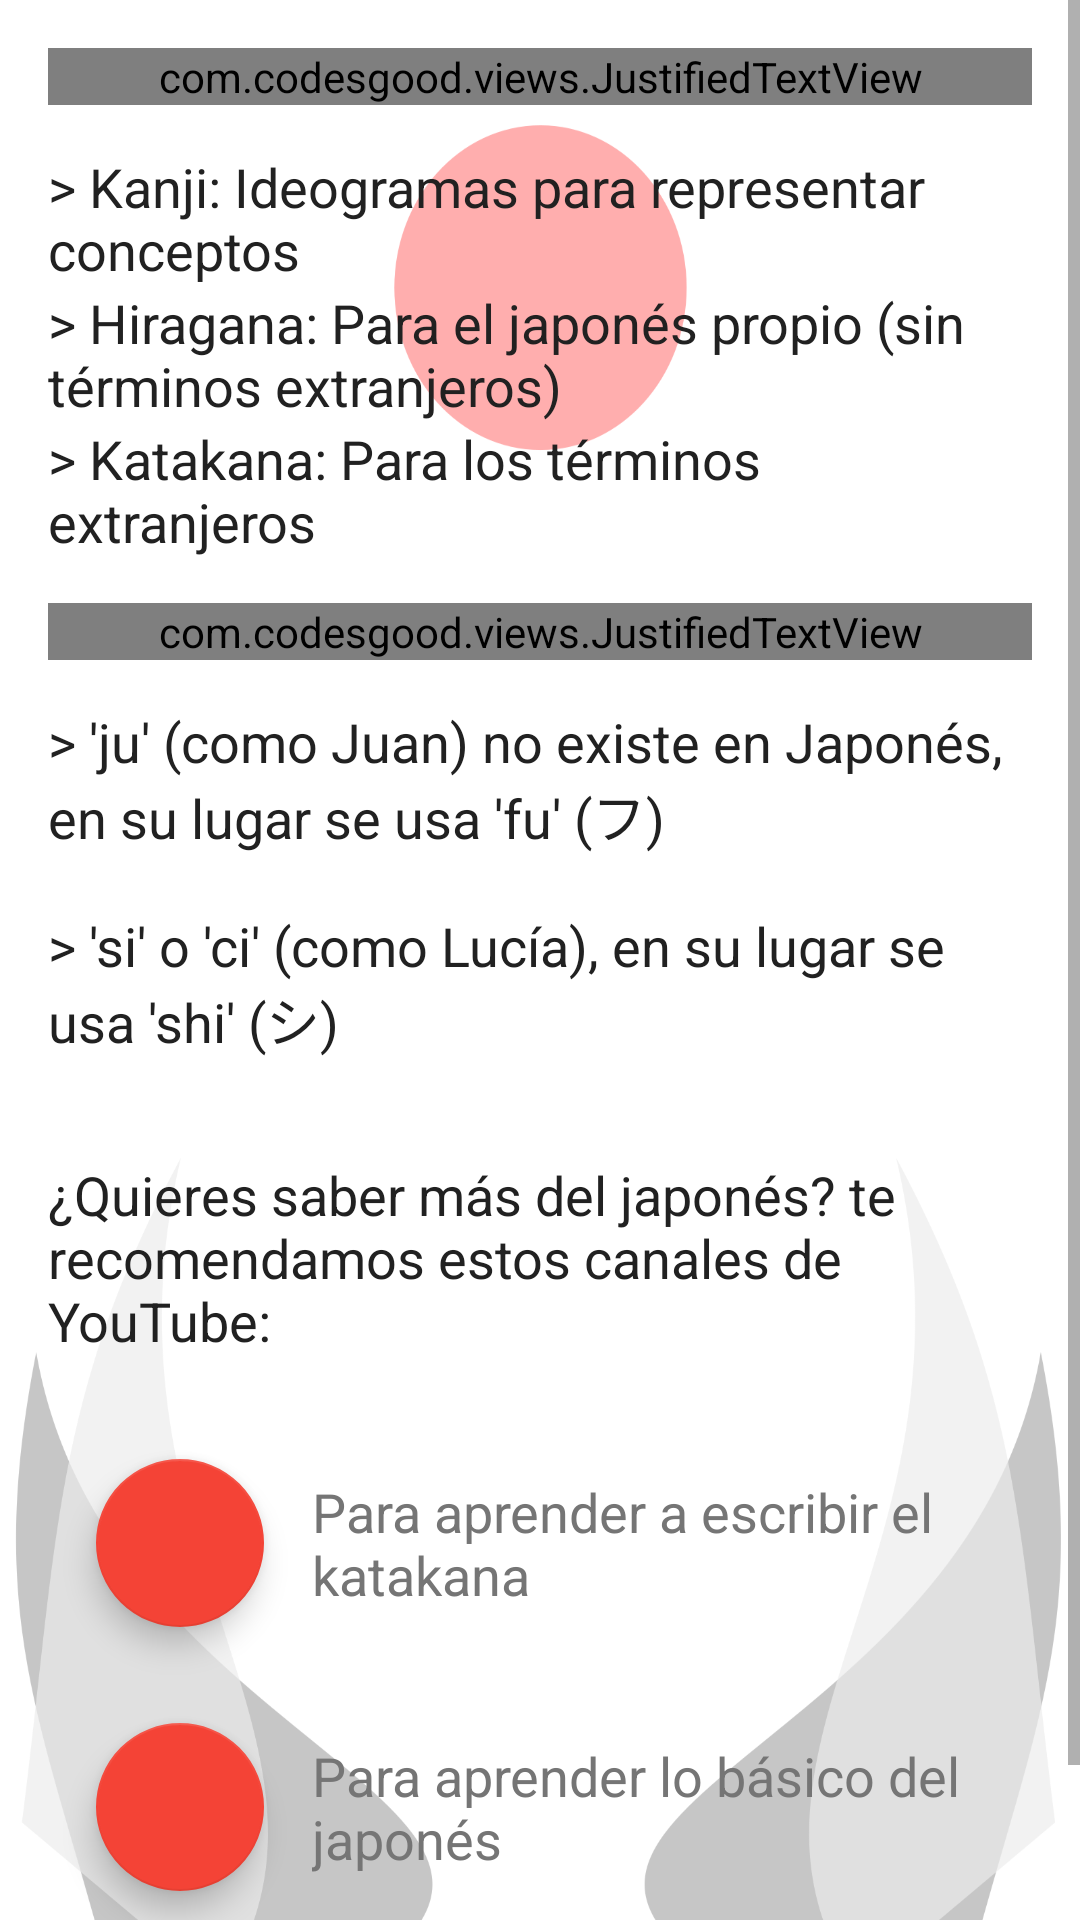

Produce the Android XML layout that renders to this screen, including the resource entries it uses.
<!-- AndroidManifest.xml: application theme AppTheme -->
<!-- res/layout/activity_want_to_know_more.xml -->
<?xml version="1.0" encoding="utf-8"?>
<RelativeLayout xmlns:android="http://schemas.android.com/apk/res/android"
    xmlns:app="http://schemas.android.com/apk/res-auto"
    xmlns:tools="http://schemas.android.com/tools"
    android:layout_width="match_parent"
    android:layout_height="match_parent"
    android:background="@drawable/back_main"
    tools:context="com.insperion.sets.namae.view.WantToKnowMoreActivity">

    <ScrollView
        android:layout_width="match_parent"
        android:layout_height="wrap_content"
        android:id="@+id/sv_wkm"
        android:layout_alignParentLeft="true"
        android:layout_alignParentStart="true">

        <LinearLayout
            android:layout_width="match_parent"
            android:layout_height="wrap_content"
            android:orientation="vertical"
            android:layout_margin="16dp"
            android:id="@+id/ll_wkm">

            <com.codesgood.views.JustifiedTextView
                android:text="@string/wkm_content1"
                android:layout_width="match_parent"
                android:layout_height="wrap_content"
                android:layout_marginBottom="15dp"
                android:textColor="@color/primary_text"
                android:textSize="18sp"/>

            <android.support.v7.widget.AppCompatTextView
                android:layout_width="match_parent"
                android:layout_height="wrap_content"
                android:gravity="left|center_vertical"
                android:textSize="18sp"
                android:text="@string/wkm_content11"
                android:textColor="@color/primary_text"/>

            <android.support.v7.widget.AppCompatTextView
                android:layout_width="match_parent"
                android:layout_height="wrap_content"
                android:textSize="18sp"
                android:text="@string/wkm_content12"
                android:textColor="@color/primary_text"/>

            <android.support.v7.widget.AppCompatTextView
                android:layout_width="match_parent"
                android:layout_height="wrap_content"
                android:text="@string/wkm_content13"
                android:textSize="18sp"
                android:layout_marginBottom="15dp"
                android:textColor="@color/primary_text"/>

            <com.codesgood.views.JustifiedTextView
                android:text="@string/wkm_content3"
                android:layout_width="match_parent"
                android:layout_height="wrap_content"
                android:layout_marginBottom="15dp"
                android:textColor="@color/primary_text"
                android:textSize="18sp"/>

            <android.support.v7.widget.AppCompatTextView
                android:layout_width="match_parent"
                android:layout_height="wrap_content"
                android:layout_marginBottom="18dp"
                android:textColor="@color/primary_text"
                android:textSize="18sp"
                android:text="@string/wkm_content31"/>

            <android.support.v7.widget.AppCompatTextView
                android:layout_width="match_parent"
                android:layout_height="wrap_content"
                android:layout_marginBottom="15dp"
                android:text="@string/wkm_content32"
                android:textColor="@color/primary_text"
                android:textSize="18sp"/>

            <android.support.v7.widget.AppCompatTextView
                android:layout_width="match_parent"
                android:layout_height="wrap_content"
                android:layout_marginBottom="18dp"
                android:layout_marginTop="18dp"
                android:text="@string/wkm_content4"
                android:textSize="18sp"
                android:textColor="@color/primary_text"/>

            <LinearLayout
                android:orientation="horizontal"
                android:layout_width="match_parent"
                android:layout_height="wrap_content">

                <android.support.design.widget.FloatingActionButton
                    android:layout_width="match_parent"
                    android:layout_height="wrap_content"
                    android:clickable="true"
                    android:layout_margin="@dimen/fab_margins"
                    app:fabSize="normal"
                    app:backgroundTint="@color/colorPrimaryDark"
                    app:srcCompat="@drawable/ic_language_black_24dp"
                    android:id="@+id/fab_sw1_youtube" />

                <android.support.v7.widget.AppCompatTextView
                    android:layout_width="match_parent"
                    android:layout_height="wrap_content"
                    android:layout_gravity="left|center_vertical"
                    android:textSize="18sp"
                    android:text="@string/wkm_content41"
                    android:textColor="@color/secondary_text"/>

            </LinearLayout>

            <LinearLayout
                android:orientation="horizontal"
                android:layout_width="match_parent"
                android:layout_height="wrap_content"
                android:layout_marginBottom="50dp">

                <android.support.design.widget.FloatingActionButton
                    android:layout_width="match_parent"
                    android:layout_height="wrap_content"
                    android:clickable="true"
                    android:layout_margin="@dimen/fab_margins"
                    app:fabSize="normal"
                    app:backgroundTint="@color/colorPrimaryDark"
                    app:srcCompat="@drawable/ic_language_black_24dp"
                    android:id="@+id/fab_sw2_youtube" />

                <android.support.v7.widget.AppCompatTextView
                    android:layout_width="match_parent"
                    android:layout_height="wrap_content"
                    android:layout_gravity="left|center_vertical"
                    android:textSize="18sp"
                    android:text="@string/wkm_content42"
                    android:textColor="@color/secondary_text"/>

            </LinearLayout>

        </LinearLayout>

    </ScrollView>

</RelativeLayout>
<!-- resources referenced by this layout -->
<resources>
  <color name="colorPrimaryDark">#F44336</color>
  <color name="primary_text">#212121</color>
  <color name="secondary_text">#757575</color>
  <dimen name="fab_margins">16dp</dimen>
  <!-- drawable back_main: png bitmap (drawable-xhdpi, 64766 bytes) -->
  <string name="wkm_content1">Namae es un app traductora de nombres propios del Español al Japonés, idioma que se distingue por su hermosa escritura. El Japonés usa 3 sistemas de escritura, para diferentes necesidades:</string>
  <string name="wkm_content11">&gt; Kanji: Ideogramas para representar conceptos</string>
  <string name="wkm_content12">&gt; Hiragana: Para el japonés propio (sin términos extranjeros)</string>
  <string name="wkm_content13">&gt; Katakana: Para los términos extranjeros</string>
  <string name="wkm_content3">Algunas sílabas no tiene un equivalente en Japonés, por lo que puede sonarte extraño en cuanto lo escuchas o lees, por ejemplo:</string>
  <string name="wkm_content31">&gt; \'ju\' (como Juan) no existe en Japonés, en su lugar se usa \'fu\' (フ)</string>
  <string name="wkm_content32">&gt; \'si\' o \'ci\' (como Lucía), en su lugar se usa \'shi\' (シ)</string>
  <string name="wkm_content4">¿Quieres saber más del japonés? te recomendamos estos canales de YouTube:</string>
  <string name="wkm_content41">Para aprender a escribir el katakana</string>
  <string name="wkm_content42">Para aprender lo básico del japonés</string>
  <style name="AppTheme" parent="Theme.AppCompat.Light.DarkActionBar">
          
          <item name="colorPrimary">@color/colorPrimary</item>
          <item name="colorPrimaryDark">@color/colorPrimaryDark</item>
          <item name="colorAccent">@color/colorAccent</item>
      </style>
  <color name="colorPrimary">#D32F2F</color>
  <color name="colorAccent">#536DFE</color>
</resources>
